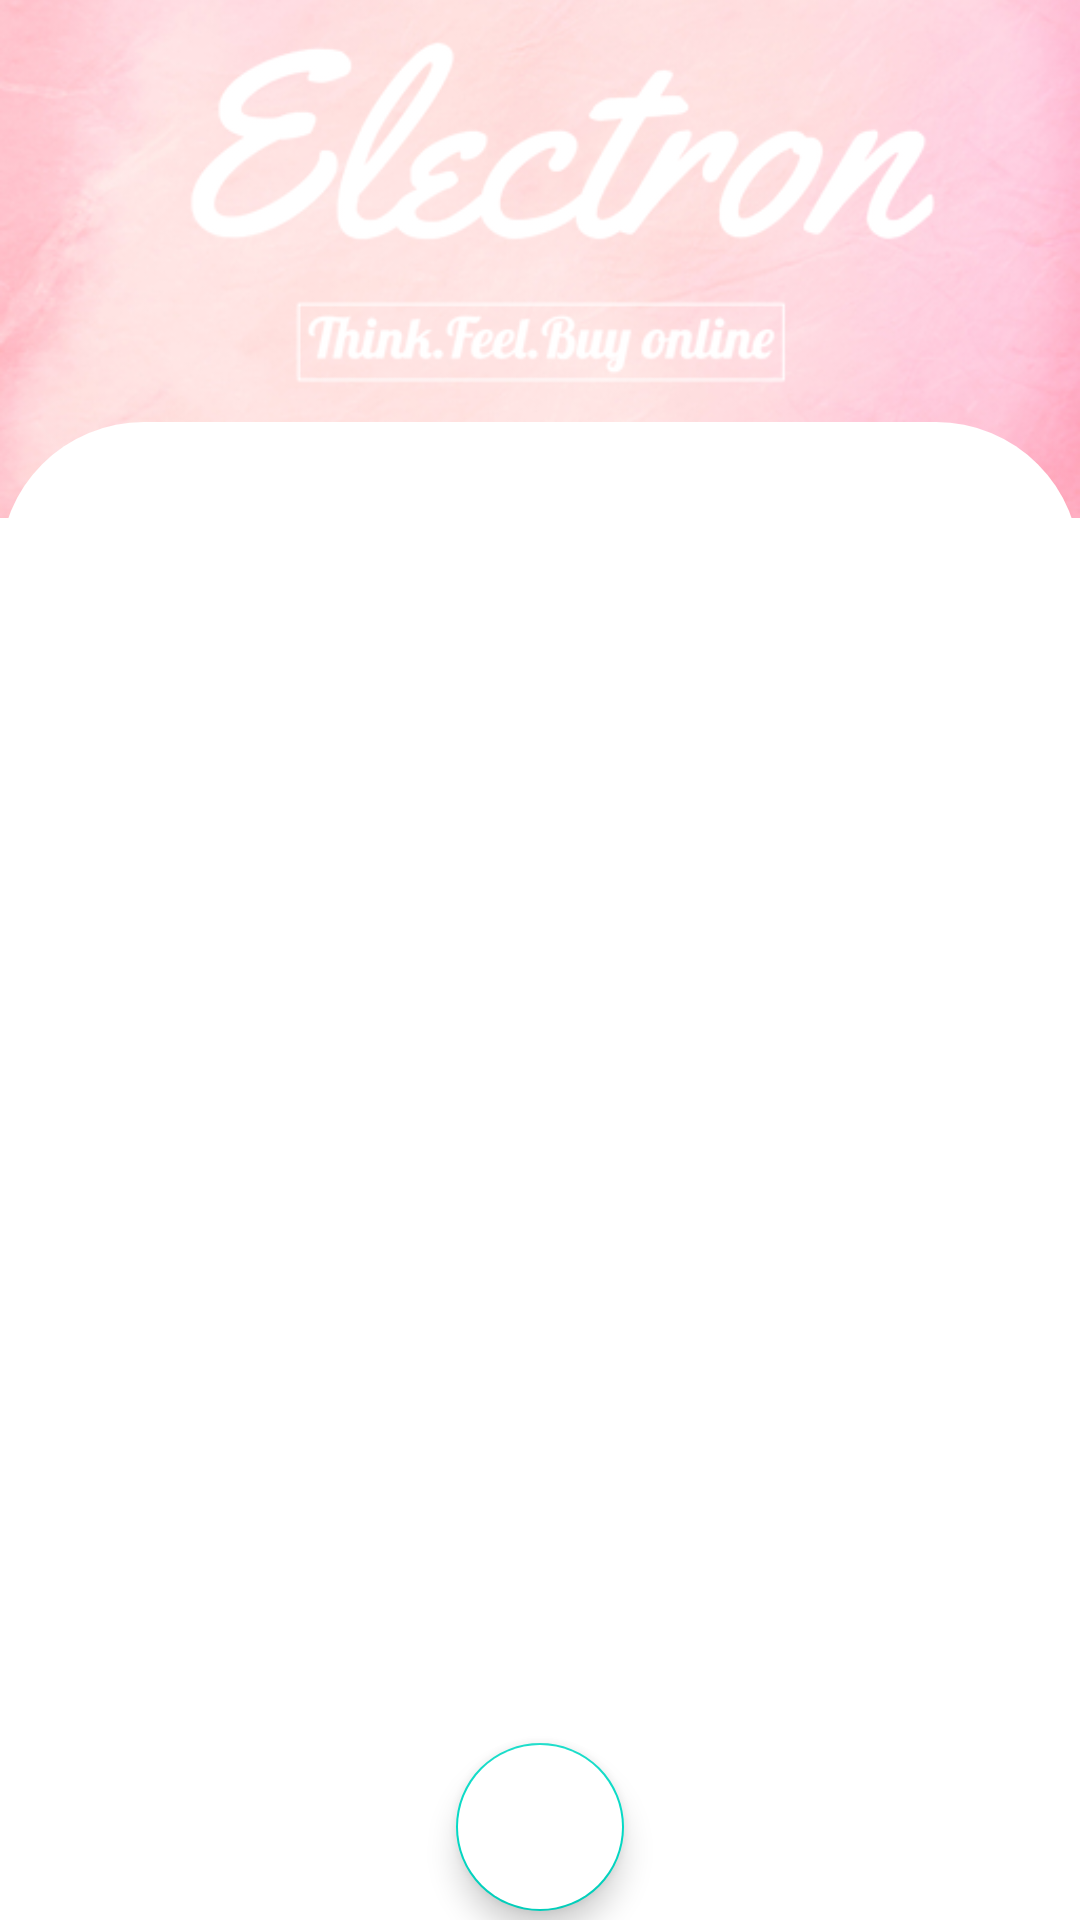

This screen was rendered from an Android layout file. Write that file and the resources it references.
<!-- AndroidManifest.xml: application theme Theme.Electron -->
<!-- res/layout/activity_login.xml -->
<?xml version="1.0" encoding="utf-8"?>
<androidx.constraintlayout.widget.ConstraintLayout xmlns:android="http://schemas.android.com/apk/res/android"
    xmlns:app="http://schemas.android.com/apk/res-auto"
    xmlns:tools="http://schemas.android.com/tools"
    android:layout_width="match_parent"
    android:layout_height="match_parent"
    tools:context=".login">

    <ImageView
        android:id="@+id/imageView2"
        android:layout_width="wrap_content"
        android:layout_height="0dp"
        android:scaleType="centerCrop"
        android:src="@drawable/bck_image"
        app:layout_constraintBottom_toBottomOf="parent"
        app:layout_constraintEnd_toEndOf="parent"
        app:layout_constraintHeight_percent="0.27"
        app:layout_constraintStart_toStartOf="parent"
        app:layout_constraintTop_toTopOf="parent"
        app:layout_constraintVertical_bias="0" />

    <androidx.constraintlayout.widget.ConstraintLayout
        android:id="@+id/constraintLayout2"
        android:layout_width="match_parent"
        android:layout_height="0dp"
        app:layout_constraintBottom_toBottomOf="parent"
        app:layout_constraintEnd_toEndOf="parent"
        app:layout_constraintHeight_percent="0.78"
        app:layout_constraintStart_toStartOf="parent"
        app:layout_constraintTop_toTopOf="parent"
        app:layout_constraintVertical_bias="1">

        <androidx.viewpager.widget.ViewPager
            android:id="@+id/view_pager"
            android:layout_width="wrap_content"
            android:layout_height="0dp"
            app:layout_constraintBottom_toBottomOf="parent"
            app:layout_constraintEnd_toEndOf="parent"
            app:layout_constraintHeight_percent="0.78"
            app:layout_constraintStart_toStartOf="parent"
            app:layout_constraintTop_toBottomOf="@id/tab_layout"
            app:layout_constraintVertical_bias="0"
           />

        <com.google.android.material.tabs.TabLayout
            android:id="@+id/tab_layout"
            android:layout_width="match_parent"
            android:background="@drawable/view_bg"
            android:layout_height="wrap_content"
            app:layout_constraintBottom_toBottomOf="parent"
            app:layout_constraintEnd_toEndOf="parent"
            app:layout_constraintStart_toStartOf="parent"
            app:layout_constraintTop_toTopOf="parent"
            app:layout_constraintVertical_bias="0" />

        <com.google.android.material.floatingactionbutton.FloatingActionButton
            android:id="@+id/fab_google"
            android:layout_width="wrap_content"
            android:layout_height="wrap_content"
            app:layout_constraintBottom_toBottomOf="parent"
            app:layout_constraintEnd_toEndOf="parent"
            app:layout_constraintStart_toStartOf="parent"
            android:src="@drawable/glogo"
            android:backgroundTint="@color/white"
            android:paddingBottom="50dp"

            app:layout_constraintTop_toBottomOf="@+id/view_pager" />





    </androidx.constraintlayout.widget.ConstraintLayout>

    <ImageView
        android:layout_width="351dp"
        android:layout_height="130dp"
        android:src="@drawable/logo"
        android:scaleType="centerCrop"
        app:layout_constraintBottom_toTopOf="@+id/constraintLayout2"
        app:layout_constraintEnd_toEndOf="@+id/imageView2"
        app:layout_constraintStart_toStartOf="parent"
        app:layout_constraintTop_toTopOf="@+id/imageView2" />


</androidx.constraintlayout.widget.ConstraintLayout>
<!-- resources referenced by this layout -->
<resources>
  <color name="white">#FFFFFFFF</color>
  <!-- drawable bck_image: png bitmap (drawable-v24, 64536 bytes) -->
  <!-- drawable logo: png bitmap (drawable-v24, 13940 bytes) -->
  <!-- drawable view_bg (drawable) -->
  <?xml version="1.0" encoding="utf-8"?>
  <shape xmlns:android="http://schemas.android.com/apk/res/android" android:shape="rectangle">
  
      <solid android:color="@color/white"/>
      <corners android:topRightRadius="50dp"
               android:topLeftRadius="50dp"/>
  
  </shape>
  <style name="Theme.Electron" parent="Theme.MaterialComponents.DayNight.NoActionBar">
          
          <item name="colorPrimary">@color/purple_500</item>
          <item name="colorPrimaryVariant">@color/purple_700</item>
          <item name="colorOnPrimary">@color/white</item>
          
          <item name="colorSecondary">@color/teal_200</item>
          <item name="colorSecondaryVariant">@color/teal_700</item>
          <item name="colorOnSecondary">@color/black</item>
          
          <item name="android:statusBarColor" tools:targetApi="l">?attr/colorPrimaryVariant</item>
          
      </style>
  <color name="purple_500">#FF6200EE</color>
  <color name="purple_700">#FF3700B3</color>
  <color name="teal_200">#FF03DAC5</color>
  <color name="teal_700">#FF018786</color>
  <color name="black">#FF000000</color>
</resources>
